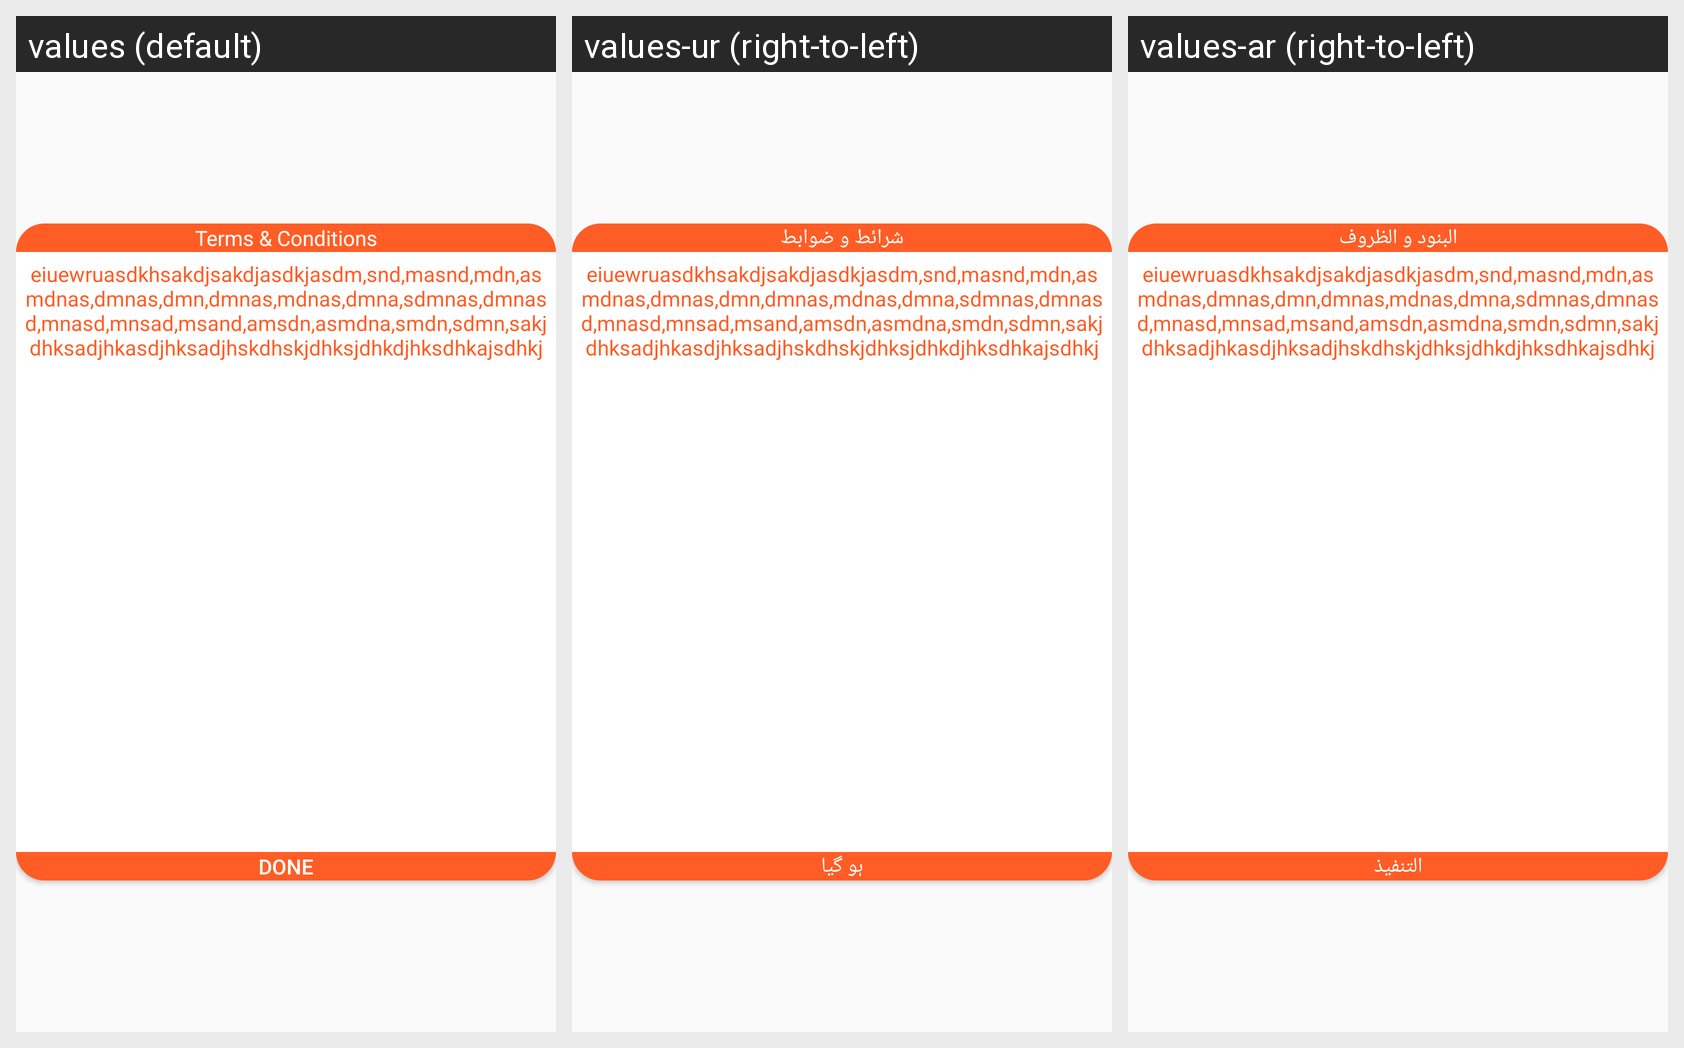

This grid shows one Android layout under several languages. Give, for every string resource on the screen, its name, the default text and each shown locale's text.
Android screen res/layout/dialog_terms.xml rendered under 3 locales, left to right: values (default), values-ur (right-to-left), values-ar (right-to-left). Device: Nexus 5 (rendered at 1080×1920; each locale shown at half size, 540×960, under a caption strip naming it); theme AppTheme.
Strings drawn on this screen, with the default value and each locale's value (text and hints the layout hard-codes, and strings that could not be matched under every locale, appear in the picture but are not listed):

str_terms
  values: Terms & Conditions
  values-ur: شرائط و ضوابط
  values-ar: البنود و الظروف

done
  values: Done
  values-ur: ہو گیا
  values-ar: التنفيذ
